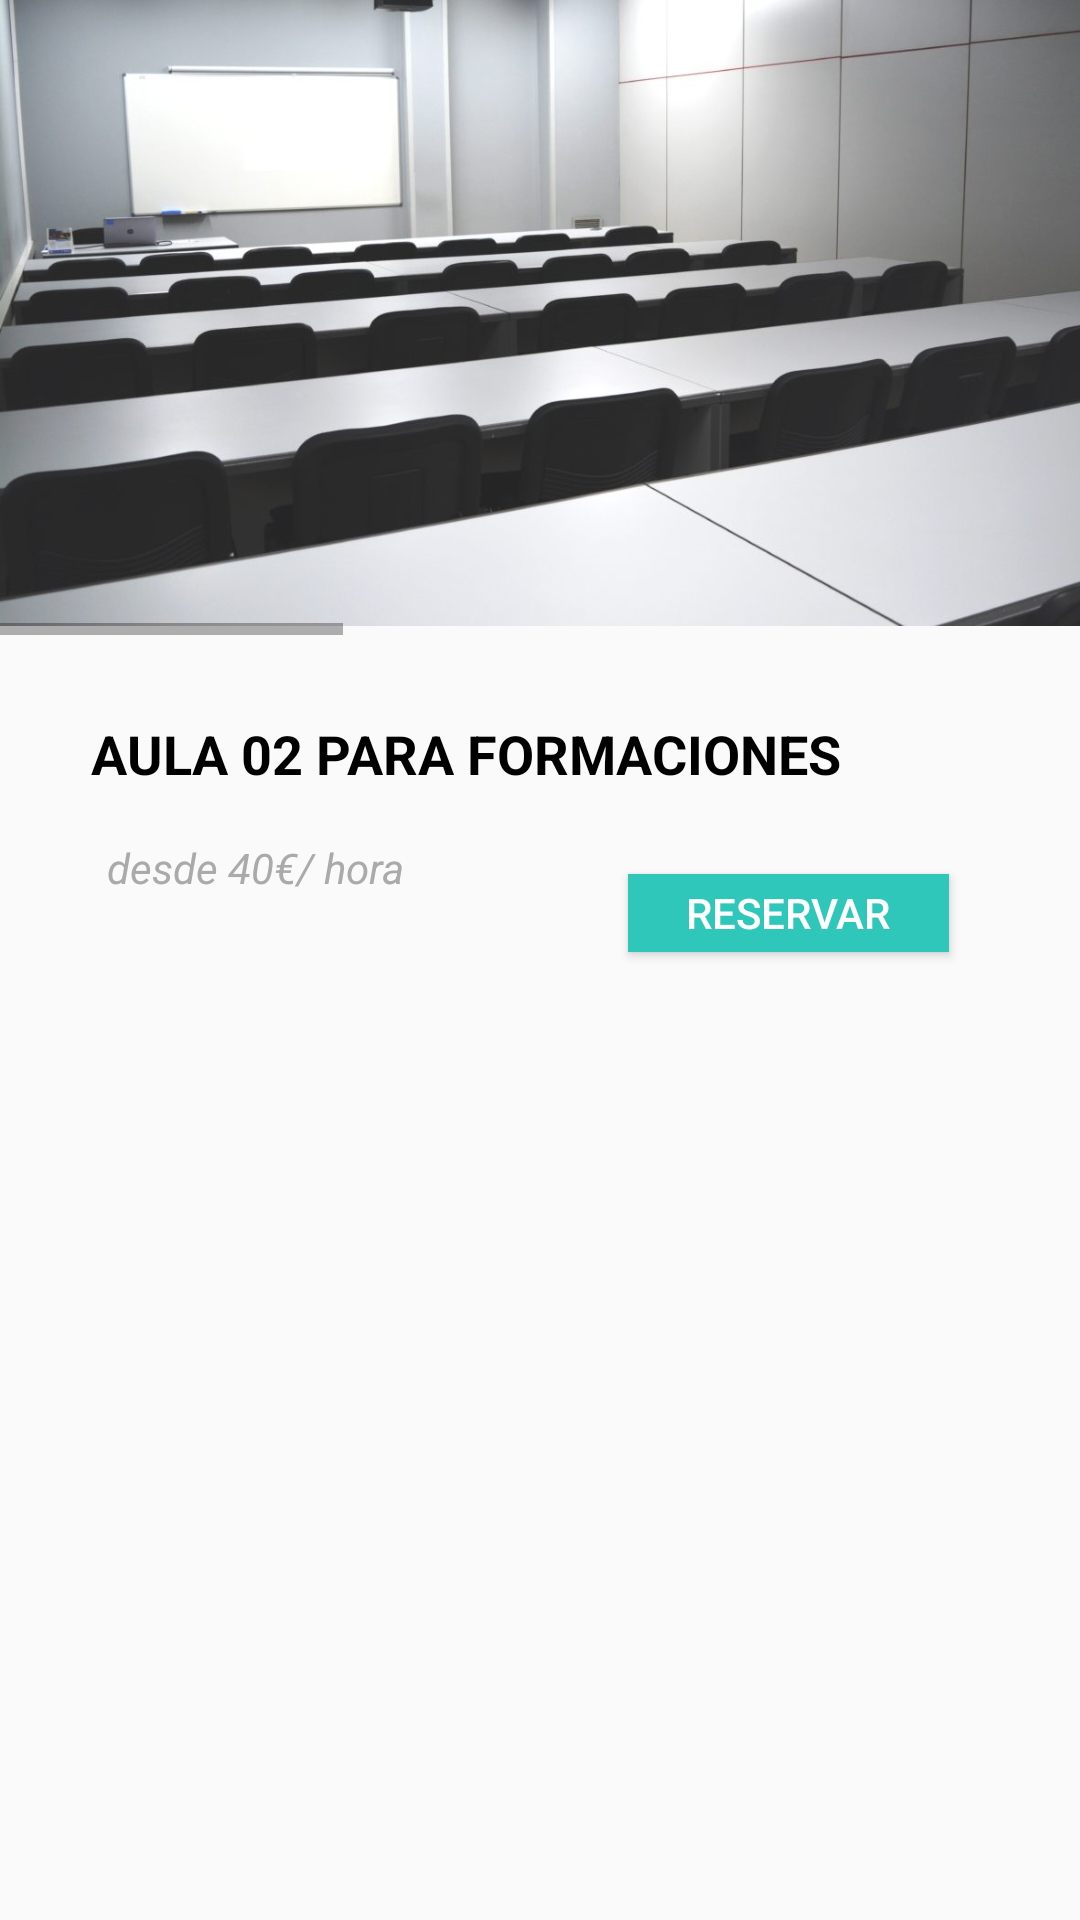

Layout XML and referenced resources for this Android screen:
<!-- AndroidManifest.xml: application theme AppTheme -->
<!-- res/layout/activity_aula2.xml -->
<?xml version="1.0" encoding="utf-8"?>
<android.support.constraint.ConstraintLayout xmlns:android="http://schemas.android.com/apk/res/android"
    xmlns:app="http://schemas.android.com/apk/res-auto"
    xmlns:tools="http://schemas.android.com/tools"
    android:layout_width="match_parent"
    android:layout_height="match_parent"
    tools:context=".Aula2Activity">

    <android.support.constraint.ConstraintLayout
        android:layout_width="match_parent"
        android:layout_height="wrap_content"
        app:layout_constraintBottom_toBottomOf="parent"
        app:layout_constraintEnd_toEndOf="parent"
        app:layout_constraintStart_toStartOf="parent"
        app:layout_constraintTop_toTopOf="parent">

        <TextView
            android:layout_width="wrap_content"
            android:layout_height="wrap_content"
            android:layout_marginBottom="8dp"
            android:layout_marginEnd="8dp"
            android:layout_marginLeft="8dp"
            android:layout_marginRight="8dp"
            android:layout_marginStart="8dp"
            android:layout_marginTop="8dp"
            android:text="desde 40€/ hora"
            android:textColor="@android:color/darker_gray"
            android:textStyle="italic"
            app:layout_constraintBottom_toBottomOf="parent"
            app:layout_constraintEnd_toEndOf="parent"
            app:layout_constraintHorizontal_bias="0.113"
            app:layout_constraintStart_toStartOf="parent"
            app:layout_constraintTop_toTopOf="parent"
            app:layout_constraintVertical_bias="0.449" />

        <TextView
            android:layout_width="wrap_content"
            android:layout_height="wrap_content"
            android:layout_marginBottom="8dp"
            android:layout_marginEnd="8dp"
            android:layout_marginLeft="8dp"
            android:layout_marginRight="8dp"
            android:layout_marginStart="8dp"
            android:layout_marginTop="8dp"
            android:text="AULA 02 PARA FORMACIONES"
            android:textColor="@android:color/black"
            android:textSize="18sp"
            android:textStyle="bold"
            app:layout_constraintBottom_toBottomOf="parent"
            app:layout_constraintEnd_toEndOf="parent"
            app:layout_constraintHorizontal_bias="0.239"
            app:layout_constraintStart_toStartOf="parent"
            app:layout_constraintTop_toTopOf="parent"
            app:layout_constraintVertical_bias="0.385" />

        <Button
            android:id="@+id/btnReservaAula2"
            android:layout_width="107dp"
            android:layout_height="26dp"
            android:layout_marginBottom="8dp"
            android:layout_marginEnd="8dp"
            android:layout_marginLeft="8dp"
            android:layout_marginRight="8dp"
            android:layout_marginStart="8dp"
            android:layout_marginTop="8dp"
            android:background="#30c7bb"
            android:text="RESERVAR"
            android:textColor="@android:color/white"
            app:layout_constraintBottom_toBottomOf="parent"
            app:layout_constraintEnd_toEndOf="parent"
            app:layout_constraintHorizontal_bias="0.85"
            app:layout_constraintStart_toStartOf="parent"
            app:layout_constraintTop_toTopOf="parent"
            app:layout_constraintVertical_bias="0.474">

        </Button>

        <HorizontalScrollView
            android:id="@+id/horizontalScrollView"
            android:layout_width="wrap_content"
            android:layout_height="wrap_content"
            android:layout_marginBottom="88dp"
            app:layout_constraintBottom_toTopOf="@+id/btnReservaAula2"
            app:layout_constraintEnd_toEndOf="parent"
            app:layout_constraintStart_toStartOf="parent"
            app:layout_constraintTop_toTopOf="parent">

            <LinearLayout
                android:layout_width="wrap_content"
                android:layout_height="match_parent"
                android:orientation="horizontal">

                <ImageView
                    android:layout_width="372dp"
                    android:layout_height="220dp"
                    android:src="@drawable/aula2b"
                    tools:ignore="ContentDescription" />

                <ImageView
                    android:layout_width="380dp"
                    android:layout_height="220dp"
                    android:src="@drawable/aula2e"
                    tools:ignore="ContentDescription" />

                <ImageView
                    android:layout_width="380dp"
                    android:layout_height="220dp"
                    android:src="@drawable/aula1a"
                    tools:ignore="ContentDescription" />


            </LinearLayout>
        </HorizontalScrollView>

    </android.support.constraint.ConstraintLayout>


</android.support.constraint.ConstraintLayout>
<!-- resources referenced by this layout -->
<resources>
  <!-- drawable aula1a: jpg bitmap (drawable, 130009 bytes) -->
  <!-- drawable aula2b: jpg bitmap (drawable, 104861 bytes) -->
  <!-- drawable aula2e: jpg bitmap (drawable, 61850 bytes) -->
  <style name="AppTheme" parent="BaseTheme">
  
      </style>
  <style name="BaseTheme" parent="@style/Theme.Design.Light.NoActionBar">
          
          <item name="colorPrimary">@color/colorPrimary</item>
          <item name="colorPrimaryDark">@color/colorPrimaryDark</item>
          <item name="colorAccent">#00b8a9</item>
          <item name="android:windowDrawsSystemBarBackgrounds">true</item>
          <item name="android:statusBarColor">@android:color/transparent</item>
      </style>
  <!-- not gathered from this repository: default colours our renderer supplied (Android Studio template values) -->
  <color name="colorPrimary">#FF6200EE</color>
  <color name="colorPrimaryDark">#FF3700B3</color>
</resources>
